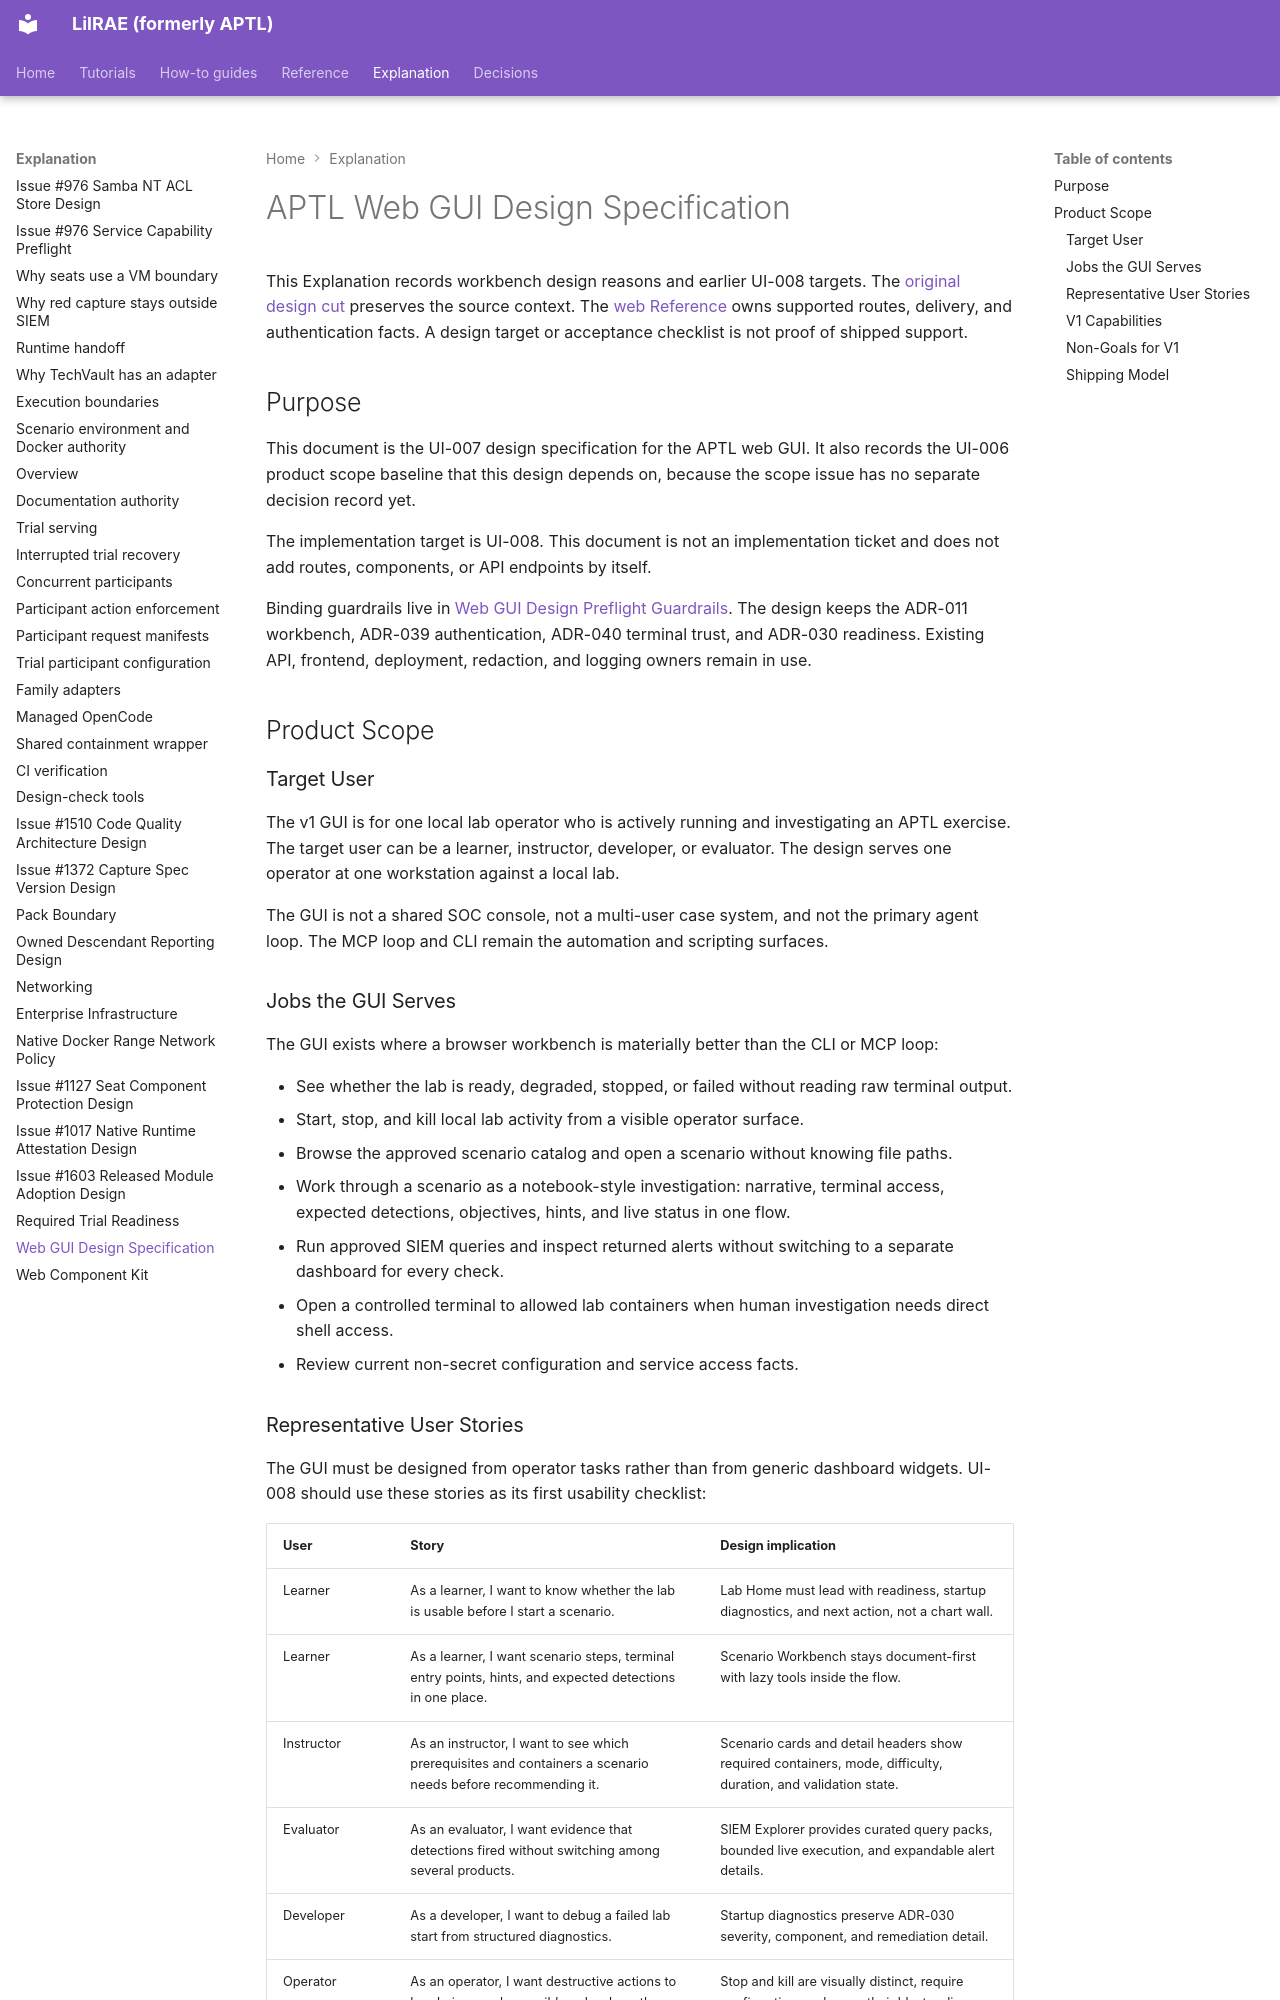

repository: OpenRAE/lilrae · page: specs/web-gui-design/index.html · generator: mkdocs

# APTL Web GUI Design Specification

This Explanation records workbench design reasons and earlier UI-008 targets.
The [original design cut](https://github.com/OpenRAE/lilrae/blob/6d35d245f11a7fffcaac1645cd25ccfafbad4599/docs/specs/web-gui-design.md) preserves the source context.
The [web Reference](../reference/web.md) owns supported routes, delivery, and authentication facts.
A design target or acceptance checklist is not proof of shipped support.


## Purpose

This document is the UI-007 design specification for the APTL web GUI. It also
records the UI-006 product scope baseline that this design depends on, because
the scope issue has no separate decision record yet.

The implementation target is UI-008. This document is not an implementation
ticket and does not add routes, components, or API endpoints by itself.

Binding guardrails live in
[Web GUI Design Preflight Guardrails](web-gui-design-preflight.md). The design keeps the ADR-011 workbench, ADR-039 authentication, ADR-040 terminal trust, and ADR-030 readiness. Existing API, frontend, deployment, redaction, and logging owners remain in use.

## Product Scope

### Target User

The v1 GUI is for one local lab operator who is actively running and
investigating an APTL exercise. The target user can be a learner, instructor, developer, or evaluator. The design serves one operator at one workstation against a local lab.

The GUI is not a shared SOC console, not a multi-user case system, and not the
primary agent loop. The MCP loop and CLI remain the automation and scripting
surfaces.

### Jobs the GUI Serves

The GUI exists where a browser workbench is materially better than the CLI or
MCP loop:

- See whether the lab is ready, degraded, stopped, or failed without reading
  raw terminal output.
- Start, stop, and kill local lab activity from a visible operator surface.
- Browse the approved scenario catalog and open a scenario without knowing file
  paths.
- Work through a scenario as a notebook-style investigation: narrative,
  terminal access, expected detections, objectives, hints, and live status in
  one flow.
- Run approved SIEM queries and inspect returned alerts without switching to a
  separate dashboard for every check.
- Open a controlled terminal to allowed lab containers when human
  investigation needs direct shell access.
- Review current non-secret configuration and service access facts.

### Representative User Stories

The GUI must be designed from operator tasks rather than from generic dashboard
widgets. UI-008 should use these stories as its first usability checklist:

| User | Story | Design implication |
| --- | --- | --- |
| Learner | As a learner, I want to know whether the lab is usable before I start a scenario. | Lab Home must lead with readiness, startup diagnostics, and next action, not a chart wall. |
| Learner | As a learner, I want scenario steps, terminal entry points, hints, and expected detections in one place. | Scenario Workbench stays document-first with lazy tools inside the flow. |
| Instructor | As an instructor, I want to see which prerequisites and containers a scenario needs before recommending it. | Scenario cards and detail headers show required containers, mode, difficulty, duration, and validation state. |
| Evaluator | As an evaluator, I want evidence that detections fired without switching among several products. | SIEM Explorer provides curated query packs, bounded live execution, and expandable alert details. |
| Developer | As a developer, I want to debug a failed lab start from structured diagnostics. | Startup diagnostics preserve ADR-030 severity, component, and remediation detail. |
| Operator | As an operator, I want destructive actions to be obvious and reversible only where the backend supports it. | Stop and kill are visually distinct, require confirmation, and name their blast radius. |
| Keyboard user | As a keyboard-only user, I want every route and modal to work without pointer input. | Navigation, dialogs, tables, terminals, and disclosure controls must pass keyboard checks. |
| Low-vision user | As a low-vision user, I want readable contrast, visible focus, and adjustable terminal text. | Theme tokens, focus rings, status labels, and terminal preferences are first-class requirements. |
| Non-English future user | As a future localized user, I want UI copy, dates, numbers, and text direction to be adaptable. | Copy must be centralized and layout must avoid fixed text widths and direction-specific assumptions. |

### V1 Capabilities

V1 includes these capabilities:

| Capability | Surface class | Notes |
| --- | --- | --- |
| Lab status and startup diagnostics | Read-only status | Preserve ADR-030 `ready`, `degraded_usable`, `degraded_unusable`, and `failed` outcomes. |
| Lab start, stop, and emergency kill | Control action | Use existing typed API routes and narrow confirmation states. |
| Scenario catalog browsing | Read-only status | Use a narrow RAES/catalog projection. Do not revive legacy in-tree scenario schemas by accident. |
| Scenario workbench | Human investigation | Notebook-style route with narrative, step, objective, status, SIEM, and terminal blocks. |
| Focused terminal | Terminal | Allowed containers only, with ADR-039 auth and ADR-040 host-key verification. |
| Live SIEM query execution | Human investigation | Deliver DET-003 inside this surface as curated query execution and result inspection. |
| Configuration summary | Read-only status | Show non-secret settings only. Do not display tokens, private keys, generated secrets, or raw `.env` values. |
